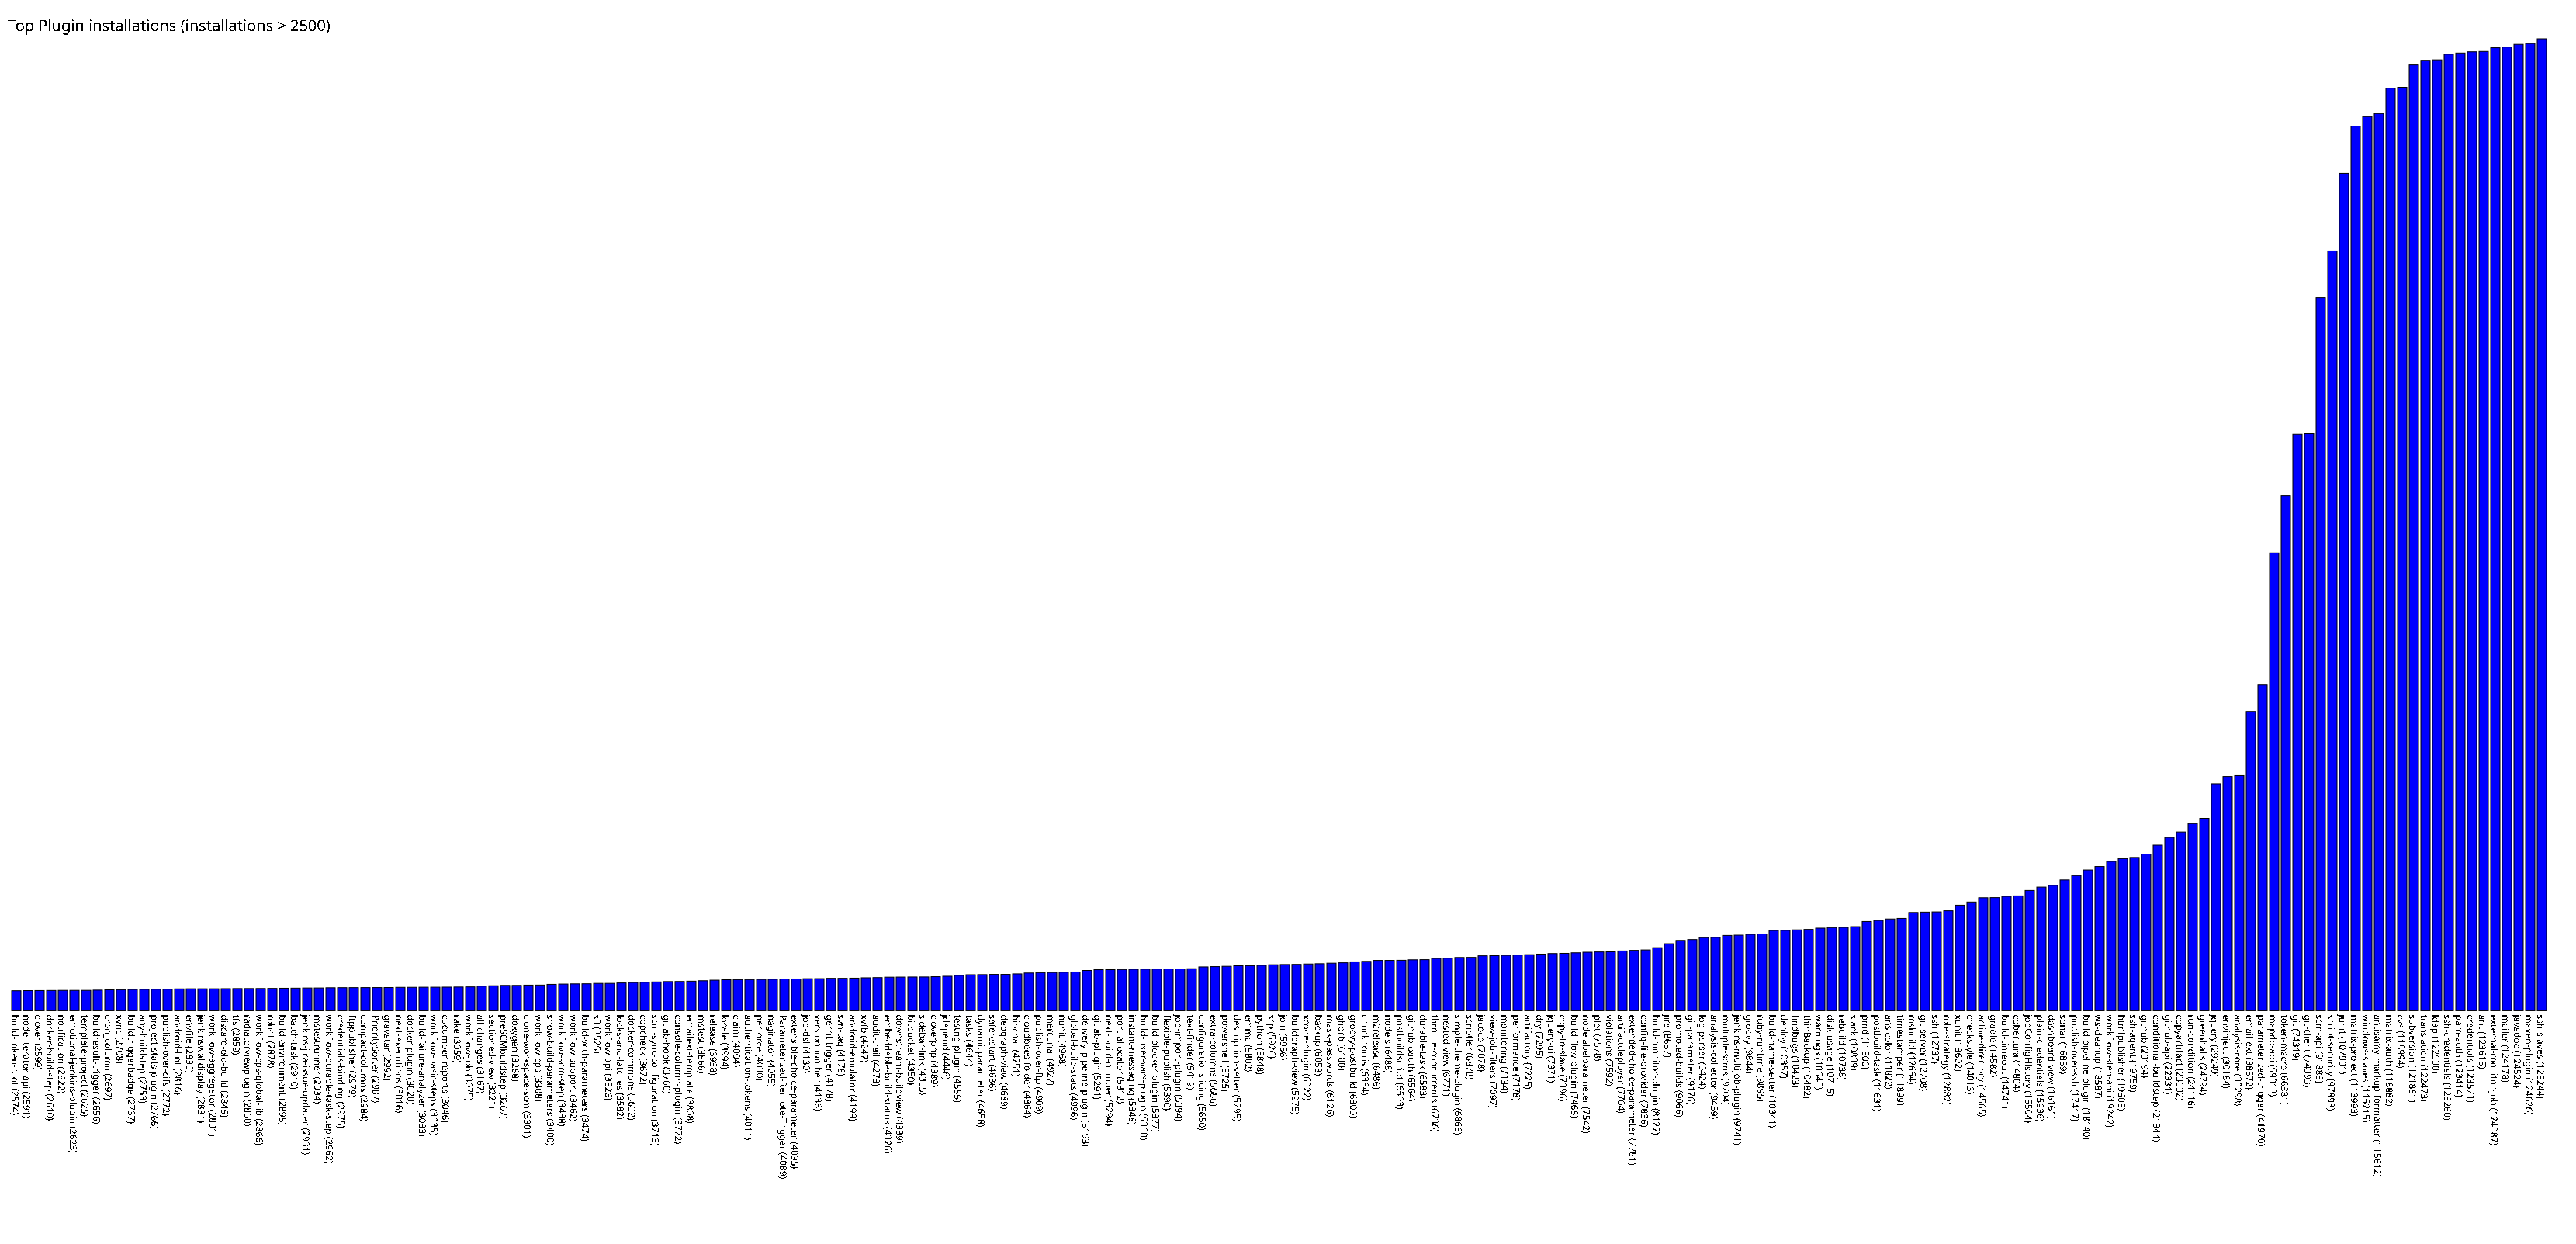

The file beside this chart, header and first rows:
build-token-root, 2574
node-iterator-api, 2591
clover, 2599
docker-build-step, 2610
notification, 2622
emotional-jenkins-plugin, 2623
template-project, 2625
buildresult-trigger, 2656
cron_column, 2697
xvnc, 2708
buildtriggerbadge, 2737
any-buildstep, 2753
project-stats-plugin, 2766
publish-over-cifs, 2772
android-lint, 2816
envfile, 2830
jenkinswalldisplay, 2831
workflow-aggregator, 2831
discard-old-build, 2845
tfs, 2859
radiatorviewplugin, 2860
workflow-cps-global-lib, 2866
robot, 2878
build-environment, 2898
batch-task, 2910
jenkins-jira-issue-updater, 2931
mstestrunner, 2934
workflow-durable-task-step, 2962
credentials-binding, 2975
ftppublisher, 2979
compact-columns, 2984
PrioritySorter, 2987
gravatar, 2992
next-executions, 3016
docker-plugin, 3020
build-failure-analyzer, 3033
workflow-basic-steps, 3035
cucumber-reports, 3046
rake, 3059
workflow-job, 3075
all-changes, 3167
sectioned-view, 3221
preSCMbuildstep, 3267
doxygen, 3268
clone-workspace-scm, 3301
workflow-cps, 3308
show-build-parameters, 3400
workflow-scm-step, 3438
workflow-support, 3462
build-with-parameters, 3474
s3, 3525
workflow-api, 3526
locks-and-latches, 3582
docker-commons, 3632
cppcheck, 3672
scm-sync-configuration, 3713
gitlab-hook, 3760
console-column-plugin, 3772
emailext-template, 3808
mstest, 3866
release, 3938
... 157 more rows
